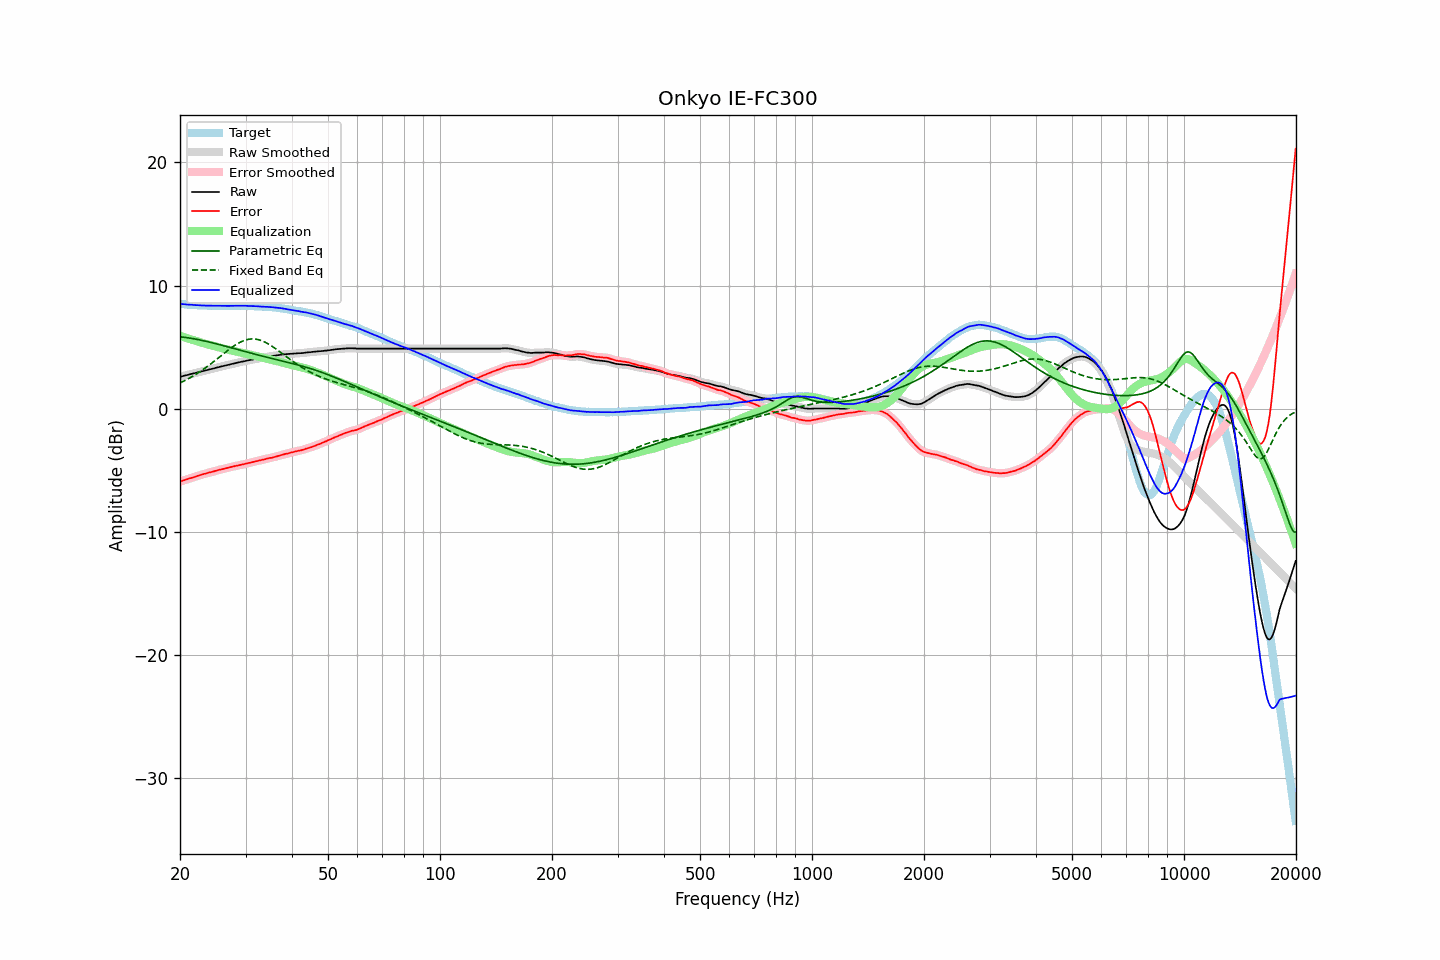

The table this chart was drawn from, first rows:
frequency, raw, error, smoothed, error_smoothed, equalization, parametric_eq, fixed_band_eq, equalized_raw, equalized_smoothed, target
20.00, 2.59, -5.92, 2.59, -5.92, 5.92, 5.84, 2.09, 8.51, 8.51, 8.51
20.20, 2.62, -5.88, 2.62, -5.88, 5.88, 5.82, 2.15, 8.50, 8.50, 8.50
20.40, 2.66, -5.83, 2.65, -5.84, 5.83, 5.81, 2.22, 8.49, 8.49, 8.49
20.61, 2.69, -5.79, 2.69, -5.79, 5.79, 5.79, 2.28, 8.48, 8.48, 8.48
20.81, 2.72, -5.74, 2.72, -5.74, 5.75, 5.77, 2.35, 8.47, 8.47, 8.46
21.02, 2.75, -5.70, 2.75, -5.70, 5.71, 5.76, 2.42, 8.46, 8.46, 8.45
21.23, 2.79, -5.65, 2.79, -5.66, 5.66, 5.74, 2.49, 8.45, 8.45, 8.44
21.44, 2.82, -5.63, 2.82, -5.62, 5.62, 5.71, 2.57, 8.44, 8.44, 8.45
21.66, 2.85, -5.58, 2.85, -5.59, 5.58, 5.69, 2.64, 8.43, 8.43, 8.43
21.87, 2.88, -5.55, 2.88, -5.55, 5.54, 5.67, 2.72, 8.42, 8.42, 8.43
22.09, 2.91, -5.50, 2.91, -5.50, 5.50, 5.64, 2.80, 8.41, 8.41, 8.41
22.31, 2.95, -5.45, 2.94, -5.46, 5.46, 5.62, 2.89, 8.41, 8.40, 8.40
22.54, 2.98, -5.41, 2.98, -5.42, 5.42, 5.59, 2.97, 8.40, 8.40, 8.39
22.76, 3.01, -5.38, 3.01, -5.37, 5.38, 5.57, 3.06, 8.39, 8.39, 8.39
22.99, 3.05, -5.33, 3.04, -5.34, 5.34, 5.54, 3.15, 8.39, 8.38, 8.38
23.22, 3.08, -5.29, 3.08, -5.30, 5.30, 5.51, 3.24, 8.38, 8.38, 8.37
23.45, 3.11, -5.27, 3.11, -5.26, 5.26, 5.48, 3.33, 8.37, 8.38, 8.38
23.69, 3.15, -5.22, 3.15, -5.23, 5.23, 5.45, 3.43, 8.38, 8.37, 8.37
23.92, 3.18, -5.18, 3.18, -5.19, 5.19, 5.42, 3.53, 8.37, 8.37, 8.36
24.16, 3.21, -5.16, 3.21, -5.16, 5.16, 5.39, 3.62, 8.37, 8.37, 8.37
24.40, 3.24, -5.13, 3.24, -5.13, 5.12, 5.36, 3.72, 8.36, 8.36, 8.37
24.65, 3.27, -5.09, 3.27, -5.09, 5.09, 5.32, 3.83, 8.36, 8.36, 8.36
24.89, 3.31, -5.05, 3.31, -5.05, 5.05, 5.29, 3.93, 8.36, 8.36, 8.36
25.14, 3.34, -5.01, 3.34, -5.02, 5.02, 5.26, 4.03, 8.36, 8.36, 8.35
25.39, 3.37, -4.98, 3.37, -4.98, 4.99, 5.22, 4.14, 8.35, 8.36, 8.35
25.65, 3.40, -4.95, 3.40, -4.95, 4.95, 5.19, 4.24, 8.35, 8.35, 8.35
25.91, 3.44, -4.91, 3.43, -4.92, 4.92, 5.15, 4.35, 8.36, 8.35, 8.35
26.16, 3.47, -4.89, 3.47, -4.89, 4.88, 5.12, 4.45, 8.35, 8.35, 8.36
26.43, 3.50, -4.85, 3.50, -4.86, 4.85, 5.08, 4.56, 8.35, 8.35, 8.35
26.69, 3.53, -4.82, 3.53, -4.82, 4.82, 5.05, 4.66, 8.35, 8.35, 8.35
26.96, 3.56, -4.79, 3.56, -4.79, 4.79, 5.01, 4.76, 8.35, 8.35, 8.35
27.23, 3.60, -4.75, 3.59, -4.76, 4.76, 4.98, 4.86, 8.36, 8.35, 8.35
27.50, 3.63, -4.72, 3.63, -4.73, 4.73, 4.94, 4.96, 8.36, 8.36, 8.35
27.77, 3.66, -4.70, 3.66, -4.70, 4.70, 4.91, 5.05, 8.36, 8.36, 8.36
28.05, 3.69, -4.66, 3.69, -4.67, 4.67, 4.87, 5.14, 8.36, 8.36, 8.35
28.33, 3.72, -4.64, 3.72, -4.64, 4.64, 4.84, 5.22, 8.36, 8.36, 8.36
28.62, 3.75, -4.61, 3.75, -4.61, 4.62, 4.80, 5.30, 8.36, 8.36, 8.36
28.90, 3.78, -4.59, 3.78, -4.59, 4.59, 4.76, 5.37, 8.37, 8.37, 8.37
29.19, 3.81, -4.56, 3.81, -4.56, 4.56, 4.73, 5.44, 8.37, 8.36, 8.37
29.48, 3.83, -4.53, 3.83, -4.53, 4.53, 4.69, 5.49, 8.36, 8.36, 8.36
29.78, 3.86, -4.50, 3.86, -4.50, 4.50, 4.66, 5.54, 8.36, 8.36, 8.36
30.08, 3.89, -4.47, 3.88, -4.47, 4.47, 4.62, 5.59, 8.36, 8.35, 8.36
30.38, 3.91, -4.43, 3.91, -4.44, 4.44, 4.59, 5.62, 8.35, 8.35, 8.34
30.68, 3.94, -4.40, 3.94, -4.41, 4.41, 4.55, 5.64, 8.35, 8.35, 8.34
30.99, 3.97, -4.37, 3.96, -4.38, 4.38, 4.52, 5.66, 8.34, 8.34, 8.34
31.30, 3.99, -4.35, 3.99, -4.35, 4.34, 4.48, 5.67, 8.33, 8.33, 8.34
31.61, 4.02, -4.31, 4.02, -4.31, 4.31, 4.45, 5.66, 8.33, 8.33, 8.33
31.93, 4.04, -4.27, 4.04, -4.28, 4.28, 4.41, 5.65, 8.32, 8.32, 8.31
32.24, 4.07, -4.25, 4.07, -4.25, 4.25, 4.38, 5.63, 8.32, 8.32, 8.32
32.57, 4.09, -4.21, 4.09, -4.22, 4.22, 4.35, 5.60, 8.31, 8.31, 8.30
32.89, 4.11, -4.19, 4.11, -4.19, 4.19, 4.31, 5.56, 8.30, 8.30, 8.30
33.22, 4.14, -4.15, 4.13, -4.16, 4.16, 4.28, 5.51, 8.29, 8.29, 8.29
33.55, 4.16, -4.13, 4.16, -4.13, 4.12, 4.25, 5.46, 8.28, 8.28, 8.29
33.89, 4.18, -4.10, 4.18, -4.10, 4.10, 4.21, 5.39, 8.27, 8.28, 8.28
34.23, 4.21, -4.05, 4.21, -4.06, 4.07, 4.18, 5.33, 8.27, 8.27, 8.26
34.57, 4.23, -4.03, 4.23, -4.03, 4.04, 4.15, 5.25, 8.27, 8.27, 8.26
34.92, 4.25, -3.99, 4.25, -4.00, 4.01, 4.12, 5.17, 8.26, 8.26, 8.24
35.27, 4.27, -3.99, 4.27, -3.98, 3.98, 4.08, 5.09, 8.24, 8.24, 8.26
35.62, 4.29, -3.94, 4.29, -3.95, 3.94, 4.05, 5.00, 8.23, 8.23, 8.23
35.97, 4.31, -3.92, 4.31, -3.92, 3.91, 4.02, 4.91, 8.22, 8.22, 8.23
... 635 more rows
